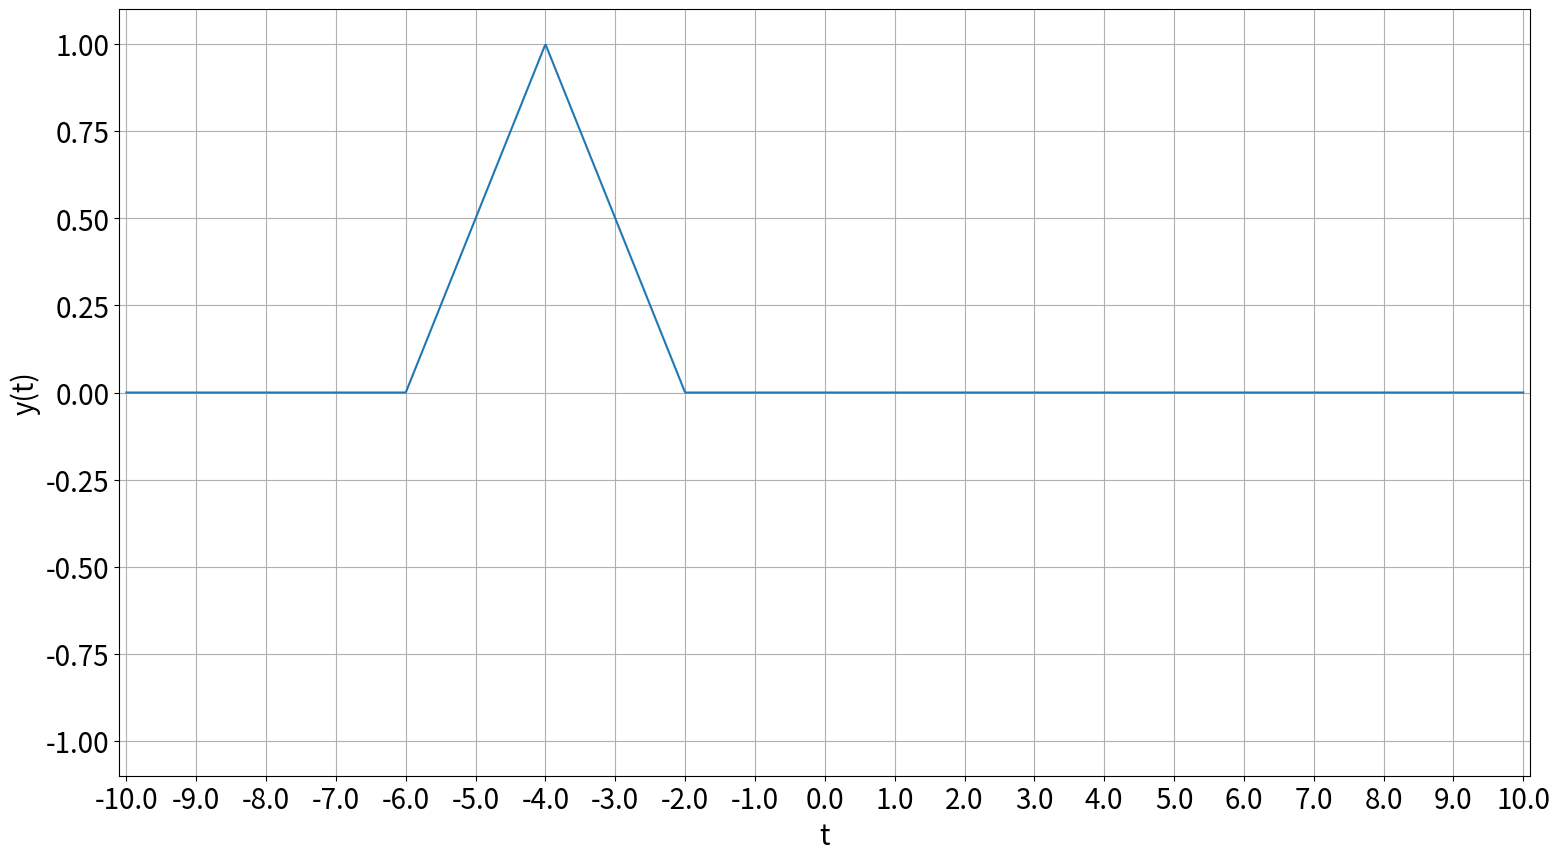

Source code (Python):
# -*- coding: utf-8 -*-
"""
Created on Mon Dec 19 22:32:11 2022

@author: Private
"""

import numpy as np
import matplotlib.pyplot as plt

def step(t):
    '''
    return unit step signal(u(t))
    '''
    return np.where(t<0, 0, 1)

def delta(t):
    '''
    return delta function(δ(t))
    '''
    return np.where(t==0, np.inf, 0)

def equation01(t):
    '''
    x(t) = sin(t)u(t)
    '''
    return np.sin(t)*step(t)

def equation02(t):
    '''
    x(t) = e^(-t)u(t)
    '''
    return np.exp(-t)*step(t)

def equation03(t):
    '''
    x(t) = u(t)-2u(t-2)+u(t-4)
    '''
    return step(t)-2*step(t-2)+step(t-4)

def equation04(t):
    '''
    x(t) = Σ[k=0,∞){u(t-2k)-u(t-2k-1)}
    '''
    k, xt = 0, np.zeros_like(t) 
    while True:
        buf = step(t-2*k)-step(t-2*k-1)
        if buf.sum() == 0:
            break
        k  += 1
        xt += buf
    return xt

def equation05(t):
    a = step(t)-step(t-2)
    b = t*step(t)-2*(t-1)*step(t-1)
    return a*b

def equation06(t):
    return step(t)-2*step(t-1)+step(t-2)

def equation07(t):
    t = 0.5*t+2
    return equation05(t+1)

def equation08(t):
    return step(6-2*t)

def equation09(t):
    return delta(t**2-2*t-3)

def equation10(t):
    return np.exp(-t)*np.sin(t)*step(t)

def show_graph(x, y, pi=False):
    fontsize = plt.rcParams["font.size"]
    plt.rcParams["font.size"] = 20
    fig = plt.figure(figsize=(16.0, 9.0), dpi=120) # FulHD(1920*1080)
    #xticks, xticklabels = get_xticks(x)
    if pi:
        xlim = (x[0]-0.1, x[-1]+0.1)
        xticks, xticklabels = get_xticks_pi(x)
    else:
        st, et = int(x[0]), int(x[-1])
        xlim=(st-0.1, et+0.1)
        xticks=np.linspace(st, et, et-st+1)
        xticklabels = xticks
    ylim, yticks = get_ylim(y)
    ax  = fig.add_subplot(
        1,1,1,
        xlabel='t', xlim=xlim, xticks=xticks, xticklabels=xticklabels,
        ylabel='y(t)', ylim=ylim, yticks=yticks
        )
    # ax.legend(fontsize=20)

    plt.plot(x,y)
    plt.tight_layout()
    plt.grid()
    plt.show()
    plt.rcParams["font.size"] = fontsize
    pass

def show_delta(*x):
    fontsize = plt.rcParams["font.size"]
    plt.rcParams["font.size"] = 20
    fig = plt.figure(figsize=(16.0, 9.0), dpi=120) # FulHD(1920*1080)
    st, et = -5, 5
    ax  = fig.add_subplot(
        1,1,1,
        xlabel='t', xlim=(st,et), xticks=np.linspace(st, et, et-st+1),
        ylabel='x(t)', ylim=(-0.1,1.1), yticks=[0,1], yticklabels=[0, '∞']
        )
    # ax.legend(fontsize=20)

    # plt.plot(x,y)
    
    for xi in x:
        plt.scatter(xi, 0, marker='o', color='b', s=100)
        plt.scatter(xi, 1, marker='^', color='b', s=100)
        plt.plot([xi,xi], [0,1], color='b')
        
    # plt.plot([1,1], [0,1])
    # plt.plot([2,2], [0,2])
    plt.tight_layout()
    plt.grid()
    plt.show()
    plt.rcParams["font.size"] = fontsize
    pass

def get_ylim(y):
    max_val = np.abs(y).max()
    y_max = 0.25

    while max_val >= y_max:
        print(max_val, y_max)
        y_max += 0.25
    ylim = (-y_max-0.1, y_max+0.1)
    yticks = np.linspace(-y_max, y_max, int((2*y_max)/0.25)+1)
    
    return ylim, yticks

def get_xticks_pi(x):
    st, et = x[0], x[-1]
    xticks, xticklabels = [], []
    k = int(np.abs(st)//np.pi)
    for i in range(-k, k+1):
        xticks.append(i*np.pi)
        xticklabels.append('{}π'.format(i))
        pass
    return xticks, xticklabels

if __name__ == '__main__':
    st, et = -10, 10
    t  = np.linspace(st, et, (et-st)*100)
    # xt, pi = equation01(t), True
    # xt, pi = equation02(t), False
    # xt, pi = equation03(t), False
    # xt, pi = equation04(t), False
    # xt, pi = equation05(t), False
    # xt, pi = equation06(t), False
    xt, pi = equation07(t), False
    # xt, pi = equation08(t), False
    # xt = show_delta(1,2)
    # xt, pi = equation10(t), False
    show_graph(t, xt, pi)